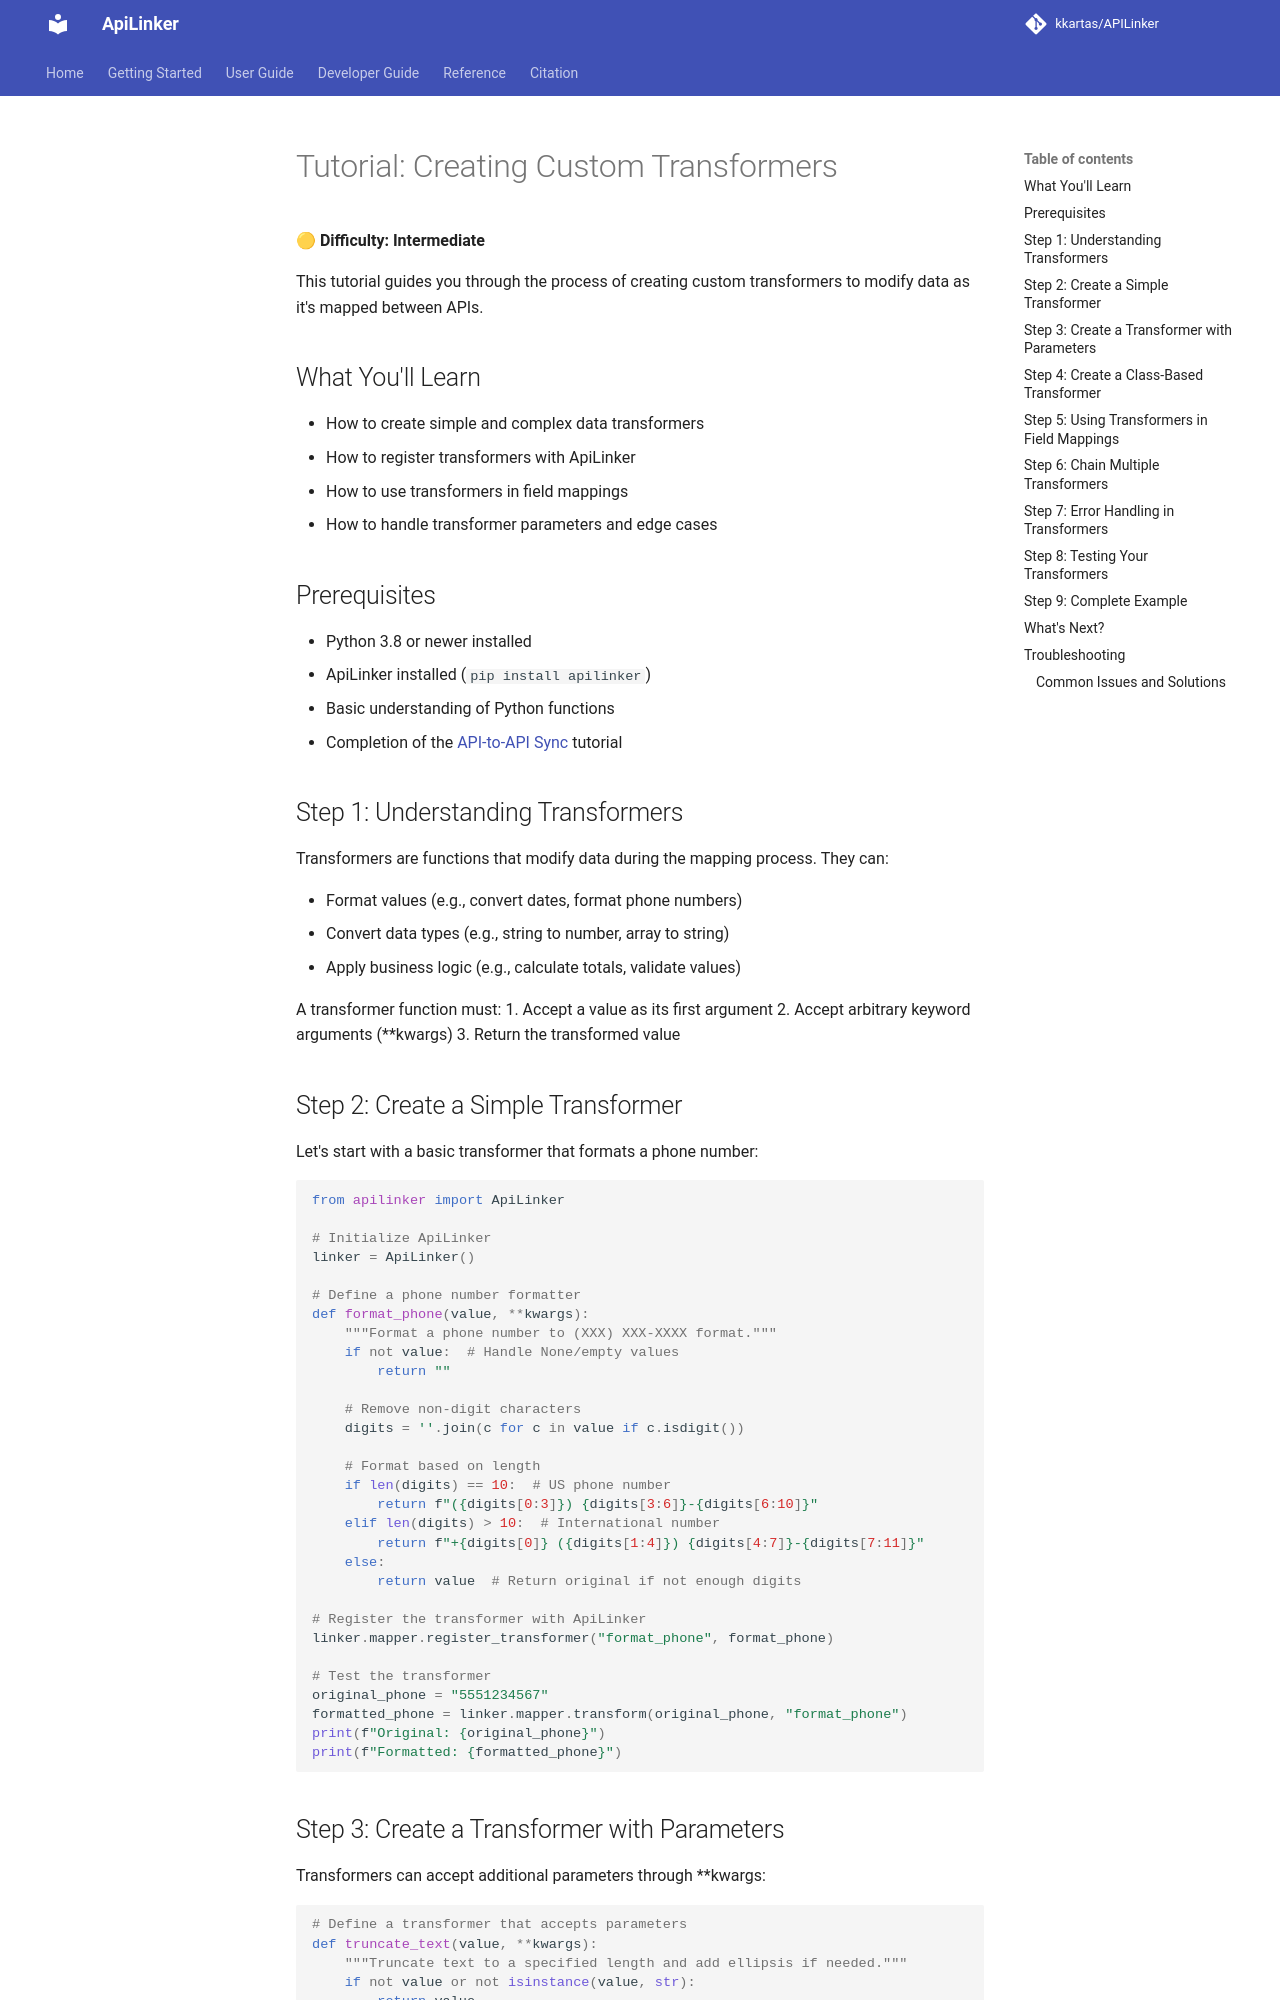

repository: kkartas/APILinker · page: tutorials/custom_transformers/index.html · generator: mkdocs

# Tutorial: Creating Custom Transformers

🟡 **Difficulty: Intermediate**

This tutorial guides you through the process of creating custom transformers to modify data as it's mapped between APIs.

## What You'll Learn

- How to create simple and complex data transformers
- How to register transformers with ApiLinker
- How to use transformers in field mappings
- How to handle transformer parameters and edge cases

## Prerequisites

- Python 3.8 or newer installed
- ApiLinker installed (`pip install apilinker`)
- Basic understanding of Python functions
- Completion of the [API-to-API Sync](api_to_api_sync.md) tutorial

## Step 1: Understanding Transformers

Transformers are functions that modify data during the mapping process. They can:

- Format values (e.g., convert dates, format phone numbers)
- Convert data types (e.g., string to number, array to string)
- Apply business logic (e.g., calculate totals, validate values)

A transformer function must:
1. Accept a value as its first argument
2. Accept arbitrary keyword arguments (**kwargs)
3. Return the transformed value

## Step 2: Create a Simple Transformer

Let's start with a basic transformer that formats a phone number:

```python
from apilinker import ApiLinker

# Initialize ApiLinker
linker = ApiLinker()

# Define a phone number formatter
def format_phone(value, **kwargs):
    """Format a phone number to (XXX) XXX-XXXX format."""
    if not value:  # Handle None/empty values
        return ""
    
    # Remove non-digit characters
    digits = ''.join(c for c in value if c.isdigit())
    
    # Format based on length
    if len(digits) == 10:  # US phone number
        return f"({digits[0:3]}) {digits[3:6]}-{digits[6:10]}"
    elif len(digits) > 10:  # International number
        return f"+{digits[0]} ({digits[1:4]}) {digits[4:7]}-{digits[7:11]}"
    else:
        return value  # Return original if not enough digits
    
# Register the transformer with ApiLinker
linker.mapper.register_transformer("format_phone", format_phone)

# Test the transformer
original_phone = "5551234567"
formatted_phone = linker.mapper.transform(original_phone, "format_phone")
print(f"Original: {original_phone}")
print(f"Formatted: {formatted_phone}")
```
